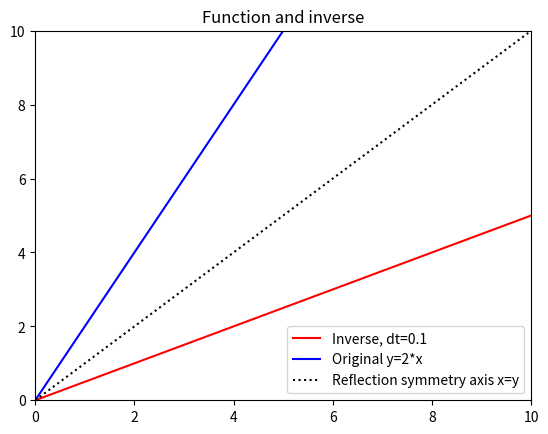
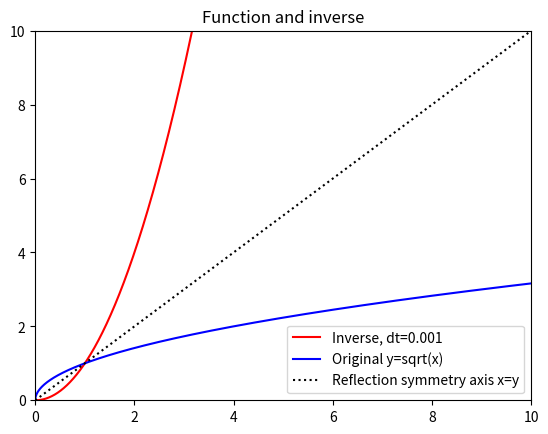

Reproduce these figures in Python, in order.
"""ODE for the inverse of a function"""
"""With copy-paste of classes that shoud be imported in a _real_ situation"""
import numpy as np
import matplotlib.pyplot as plt
class ODESolver:
    """
    Superclass for numerical methods solving scalar and vector ODEs

      du/dt = f(u, t)

    Attributes:
    t: array of time values
    u: array of solution values (at time points t)
    k: step number of the most recently computed solution
    f: callable object implementing f(u, t)
    """
    def __init__(self, f):
        if not callable(f):
            raise TypeError('f is %s, not a function' % type(f))
        # For ODE systems, f will often return a list, but
        # arithmetic operations with f in numerical methods
        # require that f is an array. Let self.f be a function
        # that first calls f(u,t) and then ensures that the
        # result is an array of floats.
        self.f = lambda u, t: np.asarray(f(u, t), float)

    def advance(self):
        """Advance solution one time step."""
        raise NotImplementedError

    def set_initial_condition(self, U0):
        if isinstance(U0, (float,int)):  # scalar ODE
            self.neq = 1
            U0 = float(U0)
        else:                            # system of ODEs
            U0 = np.asarray(U0)          # (assume U0 is sequence)
            self.neq = U0.size
        self.U0 = U0

        # Check that f returns correct length:
        try:
            f0 = self.f(self.U0, 0)
        except IndexError:
            raise IndexError('Index of u out of bounds in f(u,t) func. Legal indices are %s' % (str(range(self.neq))))
        if f0.size != self.neq:
            raise ValueError('f(u,t) returns %d components, while u has %d components' % (f0.size, self.neq))

    def solve(self, time_points, terminate=None):
        """
        Compute solution u for t values in the list/array
        time_points, as long as terminate(u,t,step_no) is False.
        terminate(u,t,step_no) is a user-given function
        returning True or False. By default, a terminate
        function which always returns False is used.
        """
        if terminate is None:
            terminate = lambda u, t, step_no: False

        if isinstance(time_points, (float,int)):
            raise TypeError('solve: time_points is not a sequence')
        self.t = np.asarray(time_points)
        if self.t.size <= 1:
            raise ValueError('ODESolver.solve requires time_points array with at least 2 time points')

        n = self.t.size
        if self.neq == 1:  # scalar ODEs
            self.u = np.zeros(n)
        else:              # systems of ODEs
            self.u = np.zeros((n,self.neq))

        # Assume that self.t[0] corresponds to self.U0
        self.u[0] = self.U0

        # Time loop
        for k in range(n-1):
            self.k = k
            self.u[k+1] = self.advance()
            if terminate(self.u, self.t, self.k+1):
                break  # terminate loop over k
        return self.u[:k+2], self.t[:k+2]


class ForwardEuler(ODESolver):
    def advance(self):
        u, f, k, t = self.u, self.f, self.k, self.t
        dt = t[k+1] - t[k]
        u_new = u[k] + dt*f(u[k], t[k])
        return u_new

class RungeKutta4(ODESolver):
    def advance(self):
        u, f, k, t = self.u, self.f, self.k, self.t
        dt = t[k+1] - t[k]
        dt2 = dt/2.0
        K1 = dt*f(u[k], t[k])
        K2 = dt*f(u[k] + 0.5*K1, t[k] + dt2)
        K3 = dt*f(u[k] + 0.5*K2, t[k] + dt2)
        K4 = dt*f(u[k] + K3, t[k] + dt)
        u_new = u[k] + (1/6.0)*(K1 + 2*K2 + 2*K3 + K4)
        return u_new
    
#--------------------------------------------------------------------------------------
#Class for root finding from Unit 9, exercise 17
#--------------------------------------------------------------------------------------

class Root:
    def __init__(self,f,dfdx=None):
        self.f=f
        if dfdx is None: 
            def dfdx(x):
                h=1E-5
                return (f(x+h)-f(x-h))/(2*h)
        self.dfdx=dfdx
        
    def solve(self,start_values=[0], max_iter=100, tolerance=1E-6):
        self.x=start_values #Hold approximations
        self.fv=[]
        for xx in self.x: #build list of f(x)
            self.fv.append(self.f(xx))
        i=0
        delta=tolerance+1
        while (i<max_iter and delta>tolerance):
            self.method() #call method
            i+=1 #increase counter
            delta=abs(self.fv[-1]-self.fv[-2]) #calculate error approx.
        b=bool(delta<tolerance)
        return self.x[-1],self.fv[-1],self.x,self.fv,i,b
            
    
class Bisection(Root):
    def method(self):
        #Note that the book suggestion, self.x[-3:], not neccessarily will include the correct numbers
        #Ej, for root=0.99, starting interval [0,1], we have self.x=[0,1,0.5,0.75,0.875] and then the function has the same sign for the last 3 values of self.x
        #hence the need for our j-loop over self.x
        try:
            for j in range(len(self.fv)):
                if self.fv[-1]*self.fv[-2-j]<=0: #interval has a root
                    r=0.5*(self.x[-1]+self.x[-2-j])
                    break #stop j-loop
        except:
            print("No root in the specified interval")
        self.x.append(r),self.fv.append(self.f(r)) #add new values to lists
        
        
class Newton(Root):
    def method(self):
        try:
            r=self.x[-1]-self.fv[-1]/self.dfdx(self.x[-1])
        except:
            print("Error: df/dx=0 found") 
        self.x.append(r),self.fv.append(self.f(r)) #add new values to lists
        
class Secant(Root):
    def method(self): #no need to raise exception since if denominator==0, method had converged
        r=self.x[-1]-self.fv[-1]*(self.x[-1]-self.x[-2])/(self.fv[-1]-self.fv[-2])
        self.x.append(r),self.fv.append(self.f(r)) #add new values to lists
#--------------------------------------------------------------------------------------
#--------------------------------------------------------------------------------------

#--------------------------------------------------------------------------------------
#Class for numerical differentiation from Unit 9, exercise 18
#--------------------------------------------------------------------------------------
class Diff2:
    def __init__(self, f, h=1E-5, dfdx_exact=None):
        self.f = f
        self.h = float(h)
        self.exact = dfdx_exact

    def error(self, x):
        if self.exact is not None:
            df_numerical = self(x)
            df_exact = self.exact(x)
            return df_exact - df_numerical

class Forward1(Diff2):
    def __call__(self, x):
        f, h = self.f, self.h
        return (f(x+h) - f(x))/h

class Backward1(Diff2):
    def __call__(self, x):
        f, h = self.f, self.h
        return (f(x) - f(x-h))/h

class Central2(Diff2):
    def __call__(self, x):
        f, h = self.f, self.h
        return (f(x+h) - f(x-h))/(2*h)

class Central4(Diff2):
    def __call__(self, x):
        f, h = self.f, self.h
        return (4./3)*(f(x+h)   - f(x-h))  /(2*h) - \
               (1./3)*(f(x+2*h) - f(x-2*h))/(4*h)

class Central6(Diff2):
    def __call__(self, x):
        f, h = self.f, self.h
        return (3./2) *(f(x+h)   - f(x-h))  /(2*h) - \
               (3./5) *(f(x+2*h) - f(x-2*h))/(4*h) + \
               (1./10)*(f(x+3*h) - f(x-3*h))/(6*h)

class Forward3(Diff2):
    def __call__(self, x):
        f, h = self.f, self.h
        return (-(1./6)*f(x+2*h) + f(x+h) - 0.5*f(x) - \
                (1./3)*f(x-h))/h
    
class Backward2(Diff2):
    def __call__(self, x):
        f, h = self.f, self.h
        return (f(x-2*h)-4*f(x-h)+3*f(x))/(2*h)
#--------------------------------------------------------------------------------------
#--------------------------------------------------------------------------------------


#Here starts the actual E17 problem:

#Define the right side of the ODE as a class:

class FunctionToInvert:
    def __init__(self,f, xr=None,dfdx=None):
        self.f=f
        
        if dfdx is None:   #If f' not given, evaluate numerically with, e.g., Central2
            dfdx=Central2(f)
        self.dfdx=dfdx
                
        if xr is None:  #If xr not given, evaluate numerically with, e.g., Newton
            nroot=Newton(f,dfdx)
            xr,yr,xrlist,yrlist,n,boolean=nroot.solve()
        self.xr=xr
        
    def __call__(self,u,t):
        return 1/self.dfdx(u)

    
#Initialize:
tpoints=np.linspace(0,10,101)
xder=FunctionToInvert(lambda x: 2*x) 
plt.figure()

#Runge-Kutta 4° order
frk=RungeKutta4(xder)
frk.set_initial_condition(xder.xr)
solRK, tRK = frk.solve(tpoints)
plt.plot(tRK, solRK, "r-", label="Inverse, dt=%g"%(tRK[1]-tRK[0]))

##Original function
og=2*tpoints
plt.plot(tpoints, og, "b-", label="Original y=2*x")
##Reflection symmetry axis
plt.plot(tpoints, tpoints, "k:", label="Reflection symmetry axis x=y")
plt.legend()
plt.title("Function and inverse")
plt.axis([0,10,0,10])
plt.savefig("ejE17a.png")


#-------------------------------------------------
#Initialize:

def sqrtder(t):
    return 0.5/np.sqrt(t)

tpoints=np.linspace(0,10,10001)
xder=FunctionToInvert(np.sqrt,1e-12,sqrtder) #can't use the exact xr=0 or the numerical method since 1/sqrt(0) would appear
plt.figure()

#Runge-Kutta 4° order
frk=RungeKutta4(xder)
frk.set_initial_condition(xder.xr)
solRK, tRK = frk.solve(tpoints)
plt.plot(tRK, solRK, "r-", label="Inverse, dt=%g"%(tRK[1]-tRK[0]))

##Original function
og=np.sqrt(tpoints)
plt.plot(tpoints, og, "b-", label="Original y=sqrt(x)")
##Reflection symmetry axis
plt.plot(tpoints, tpoints, "k:", label="Reflection symmetry axis x=y")
plt.legend()
plt.title("Function and inverse")
plt.axis([0,10,0,10])
plt.savefig("ejE17b.png")
#plt.show()

